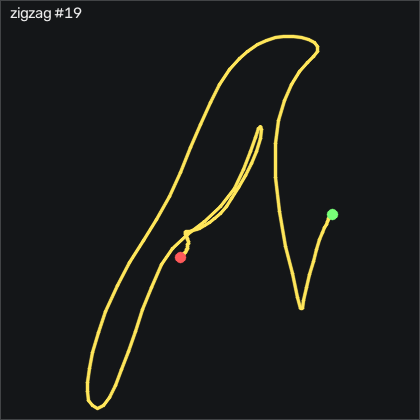

Data behind this chart, as committed beside it:
t_s, ax, ay, az, gx, gy, gz, seq
0.00000, 0.04500, 0.183, 1.019, -0.9155, -0.582, 0.3487, 47857
0.00900, 0.05400, 0.188, 1.017, -0.5505, 1.247, 0.4707, 47858
0.01900, 0.08200, 0.186, 1.008, -0.6415, 2.741, 0.9277, 47859
0.02900, 0.08400, 0.185, 1.001, -0.8855, 3.473, 0.2567, 47860
0.03900, 0.06600, 0.185, 0.998, -1.739, 3.168, -0.3833, 47861
0.04900, 0.06300, 0.188, 1.004, -2.836, 2.68, -0.04834, 47862
0.05900, 0.06300, 0.185, 1.005, -3.629, 2.954, 0.7757, 47863
0.06900, 0.05900, 0.18, 1.01, -4.239, 2.802, 1.294, 47864
0.07900, 0.05300, 0.181, 1.001, -4.452, 2.375, 1.751, 47865
0.08900, 0.04900, 0.186, 0.987, -4.574, 2.558, 2.696, 47866
0.09900, 0.05100, 0.195, 0.973, -5.123, 4.052, 4.343, 47867
0.109, 0.07500, 0.197, 0.949, -5.55, 7.284, 6.751, 47868
0.119, 0.109, 0.187, 0.917, -6.129, 11.67, 8.733, 47869
0.13, 0.145, 0.188, 0.883, -8.08, 16.7, 9.739, 47870
0.139, 0.188, 0.187, 0.857, -11.43, 23.2, 10.5, 47871
0.149, 0.347, 0.153, 0.864, -15.85, 32.28, 11.32, 47872
0.159, 0.512, 0.126, 0.867, -18.81, 46.95, 6.202, 47873
0.169, 0.732, 0.05900, 0.867, -22.29, 64.08, -4.926, 47874
0.179, 1.049, -0.04900, 0.895, -27.35, 85.36, -23.77, 47875
0.189, 1.278, -0.07100, 1.025, -32.29, 106, -55.78, 47876
0.199, 1.606, -0.191, 1.132, -33.08, 117.8, -95.08, 47877
0.209, 2.066, -0.389, 1.209, -29.12, 122, -145.1, 47878
0.219, 2.283, -0.648, 1.333, -22.38, 111.3, -211.7, 47879
0.229, 2.055, -0.866, 1.401, -14.3, 74.14, -288, 47880
0.239, 1.396, -0.922, 1.449, -13.75, 2.558, -357.2, 47881
0.249, 0.395, -0.66, 1.475, -24.85, -94.94, -402.6, 47882
0.26, -0.397, -0.317, 1.597, -47.17, -199.1, -404.9, 47883
0.269, -0.673, -0.172, 1.841, -65.34, -278.3, -367.3, 47884
0.279, -0.658, -0.172, 2.011, -60.06, -313.4, -320.5, 47885
0.289, -0.578, -0.24, 1.991, -34.64, -309.4, -285.6, 47886
0.3, -0.548, -0.331, 1.863, -1.525, -274.9, -265.8, 47887
0.309, -0.595, -0.307, 1.595, 31.92, -228.4, -255.8, 47888
0.319, -0.655, -0.283, 1.337, 54.88, -185.6, -246.3, 47889
0.329, -0.703, -0.267, 1.081, 68.11, -145.9, -230.1, 47890
0.339, -0.647, -0.306, 0.825, 72.62, -112, -207.3, 47891
0.349, -0.622, -0.337, 0.592, 68.11, -80.8, -183.8, 47892
0.359, -0.729, -0.288, 0.338, 55.91, -59.03, -162.5, 47893
0.369, -0.858, -0.251, 0.211, 31.34, -48.72, -138.2, 47894
0.379, -0.949, -0.239, 0.275, -0.3065, -41.31, -108.6, 47895
0.389, -1.057, -0.185, 0.387, -27.53, -33.14, -76.63, 47896
0.399, -1.123, -0.13, 0.485, -48.11, -26.47, -40.93, 47897
0.409, -1.135, -0.115, 0.631, -64.3, -20.83, -2.944, 47898
0.419, -1.111, -0.09900, 0.732, -74.45, -13.02, 36.26, 47899
0.43, -1.073, -0.129, 0.801, -79.06, -1.07, 74.68, 47900
0.439, -1.237, -0.09400, 0.807, -79.91, 12.89, 109.9, 47901
0.449, -1.414, -0.09800, 0.793, -80.67, 25.09, 152.2, 47902
0.459, -1.505, -0.203, 0.806, -81.74, 39.45, 203, 47903
0.47, -1.548, -0.32, 0.858, -83.54, 57.28, 255.8, 47904
0.479, -1.475, -0.462, 0.949, -86.5, 76.09, 307.7, 47905
0.489, -1.351, -0.643, 1.059, -87.93, 99.02, 354.5, 47906
0.499, -1.18, -0.862, 1.184, -87.59, 129.7, 395.7, 47907
0.509, -0.996, -1.039, 1.247, -85.67, 164.7, 429.9, 47908
0.519, -0.803, -1.177, 1.303, -85.64, 194.5, 455.8, 47909
0.529, -0.599, -1.318, 1.357, -88.87, 213.4, 475.3, 47910
0.539, -0.432, -1.419, 1.36, -94.48, 221.9, 488.3, 47911
0.549, -0.28, -1.488, 1.311, -101.6, 219.7, 496.8, 47912
0.559, 0.02100, -1.596, 1.292, -111.5, 205.8, 500.9, 47913
0.569, 0.467, -1.651, 1.46, -120.6, 194.2, 492.5, 47914
0.579, 0.889, -1.556, 1.691, -122.2, 198.2, 466.9, 47915
0.589, 1.304, -1.388, 1.923, -114.8, 209.4, 423.9, 47916
... 74 more rows
